Run: headless pygame with SDL's dummy video driver; simulated clock (each Clock.tick advances the game by its frame time, no real sleeping); random seed 0; keys injected as events and as key.get_pressed() state; mouse plan: one left click at the window centre at the start of phase 2, then a move to the lower-right quarter at the start of phase 3.
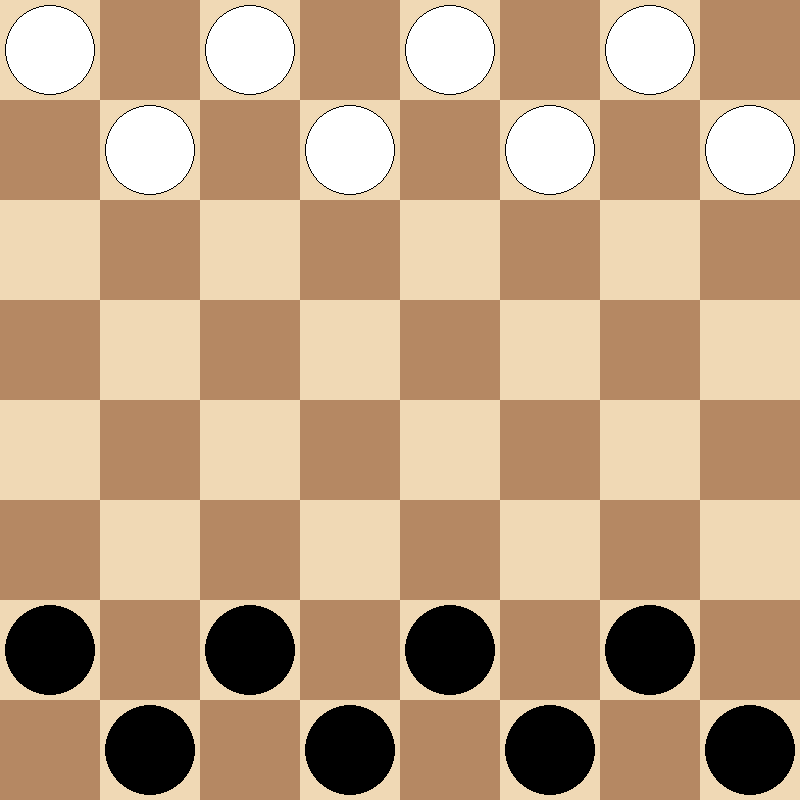
Frame 1 of 4 · flips 1–60 · no input
Frame 2 of 4 · flips 61–180 · clicked the window centre · tapped SPACE, RETURN · held RIGHT (→), D · screen unchanged from frame 1, image omitted
Frame 3 of 4 · flips 181–300 · moved the mouse to the lower-right quarter · held DOWN (↓), S · screen unchanged from frame 2, image omitted
Frame 4 of 4 · flips 301–420 · held LEFT (←), A, UP (↑), W · screen unchanged from frame 3, image omitted

The pygame program that drew these frames:

import pygame
import sys

class Block:
    def __init__(self):
        self.xpos = 0
        self.ypos = 0
        self.player_color =  None  # "Black", "White" oder None
        self.is_selected = False
grid = [[2,0,2,0,2,0,2,0],
        [0,2,0,2,0,2,0,2],
        [0,0,0,0,0,0,0,0],
        [0,0,0,0,0,0,0,0],
        [0,0,0,0,0,0,0,0],
        [0,0,0,0,0,0,0,0],
        [1,0,1,0,1,0,1,0],
        [0,1,0,1,0,1,0,1]]

for ypos in range(len(grid)):
        for xpos in range(len(grid[ypos])):
            block = Block()
            if grid[ypos][xpos] == 1:
                block.player_color = "Black"
            elif grid[ypos][xpos] == 2:
                block.player_color = "White"
            block.xpos = xpos
            block.ypos = ypos
            grid[ypos][xpos] = block
            

pygame.init()
pygame.display.set_caption("Dame")
screen = pygame.display.set_mode((800, 800))
pygame.font.init()

MAIN_FONT_SIZE = 20
MAIN_FONT = pygame.font.SysFont("Arial", MAIN_FONT_SIZE)

WHITE = (255, 255, 255)
BLACK = (0, 0, 0)
BLUE = (0, 0, 255)
RED = (255, 0, 0)
PINK = (255, 192, 203)
YELLOW = (255, 255, 0)

FPS = 60
BOARD_SIZE = 8
FIELD_SIZE = screen.get_width() // BOARD_SIZE
LIGHT_FIELD = (240, 217, 181)
DARK_FIELD = (181, 136, 99)


def draw_board(grid):
    for ypos in range(BOARD_SIZE):
        for xpos in range(BOARD_SIZE):
            if (xpos + ypos) % 2 == 0:
                field_color = LIGHT_FIELD
            else:
                field_color = DARK_FIELD
            pygame.draw.rect(screen,field_color,(xpos * FIELD_SIZE, ypos * FIELD_SIZE, FIELD_SIZE, FIELD_SIZE),)

            if grid[ypos][xpos].player_color == "Black":
                color = BLACK
                pygame.draw.circle(screen, color, (xpos * FIELD_SIZE + FIELD_SIZE //2, ypos * FIELD_SIZE + FIELD_SIZE // 2), FIELD_SIZE // 2 - 5)
            elif grid[ypos][xpos].player_color == "White":
                color = WHITE
                pygame.draw.circle(screen, color, (xpos * FIELD_SIZE + FIELD_SIZE //2, ypos * FIELD_SIZE + FIELD_SIZE // 2), FIELD_SIZE // 2 - 5)
                pygame.draw.circle(screen, BLACK, (xpos * FIELD_SIZE + FIELD_SIZE //2, ypos * FIELD_SIZE + FIELD_SIZE // 2), FIELD_SIZE // 2 - 5, 1)

            if grid[ypos][xpos].is_selected:
                pygame.draw.rect(screen, YELLOW , (xpos * FIELD_SIZE, ypos * FIELD_SIZE, FIELD_SIZE, FIELD_SIZE), 5)
            
def get_mouse_pos():
    pos = pygame.mouse.get_pos()
    xpos = pos[0]
    ypos = pos[1]
    return ypos // FIELD_SIZE , xpos //FIELD_SIZE
mouse_was_pressed = False

clock = pygame.time.Clock()
game_running = True


while game_running:
    for event in pygame.event.get():
        if event.type == pygame.QUIT:
            game_running = False
            pygame.quit()
            sys.exit()


    mouse_buttons = pygame.mouse.get_pressed()
    if mouse_buttons[0]:  # [0] fuer links klick 
        get_mouse_pos()
        if not mouse_was_pressed:
            if grid[get_mouse_pos()[0]][get_mouse_pos()[1]].is_selected == False and grid[get_mouse_pos()[0]][get_mouse_pos()[1]].player_color != None:
                grid[get_mouse_pos()[0]][get_mouse_pos()[1]].is_selected = True
                print("marked")
                mouse_was_pressed = True
            elif grid[get_mouse_pos()[0]][get_mouse_pos()[1]].is_selected == True:
                grid[get_mouse_pos()[0]][get_mouse_pos()[1]].is_selected = False
                print("un marked")
                mouse_was_pressed = True
    else:
        mouse_was_pressed = False
       
       
    draw_board(grid)

    pygame.display.flip()
    clock.tick(FPS)

pygame.quit()
sys.exit()
